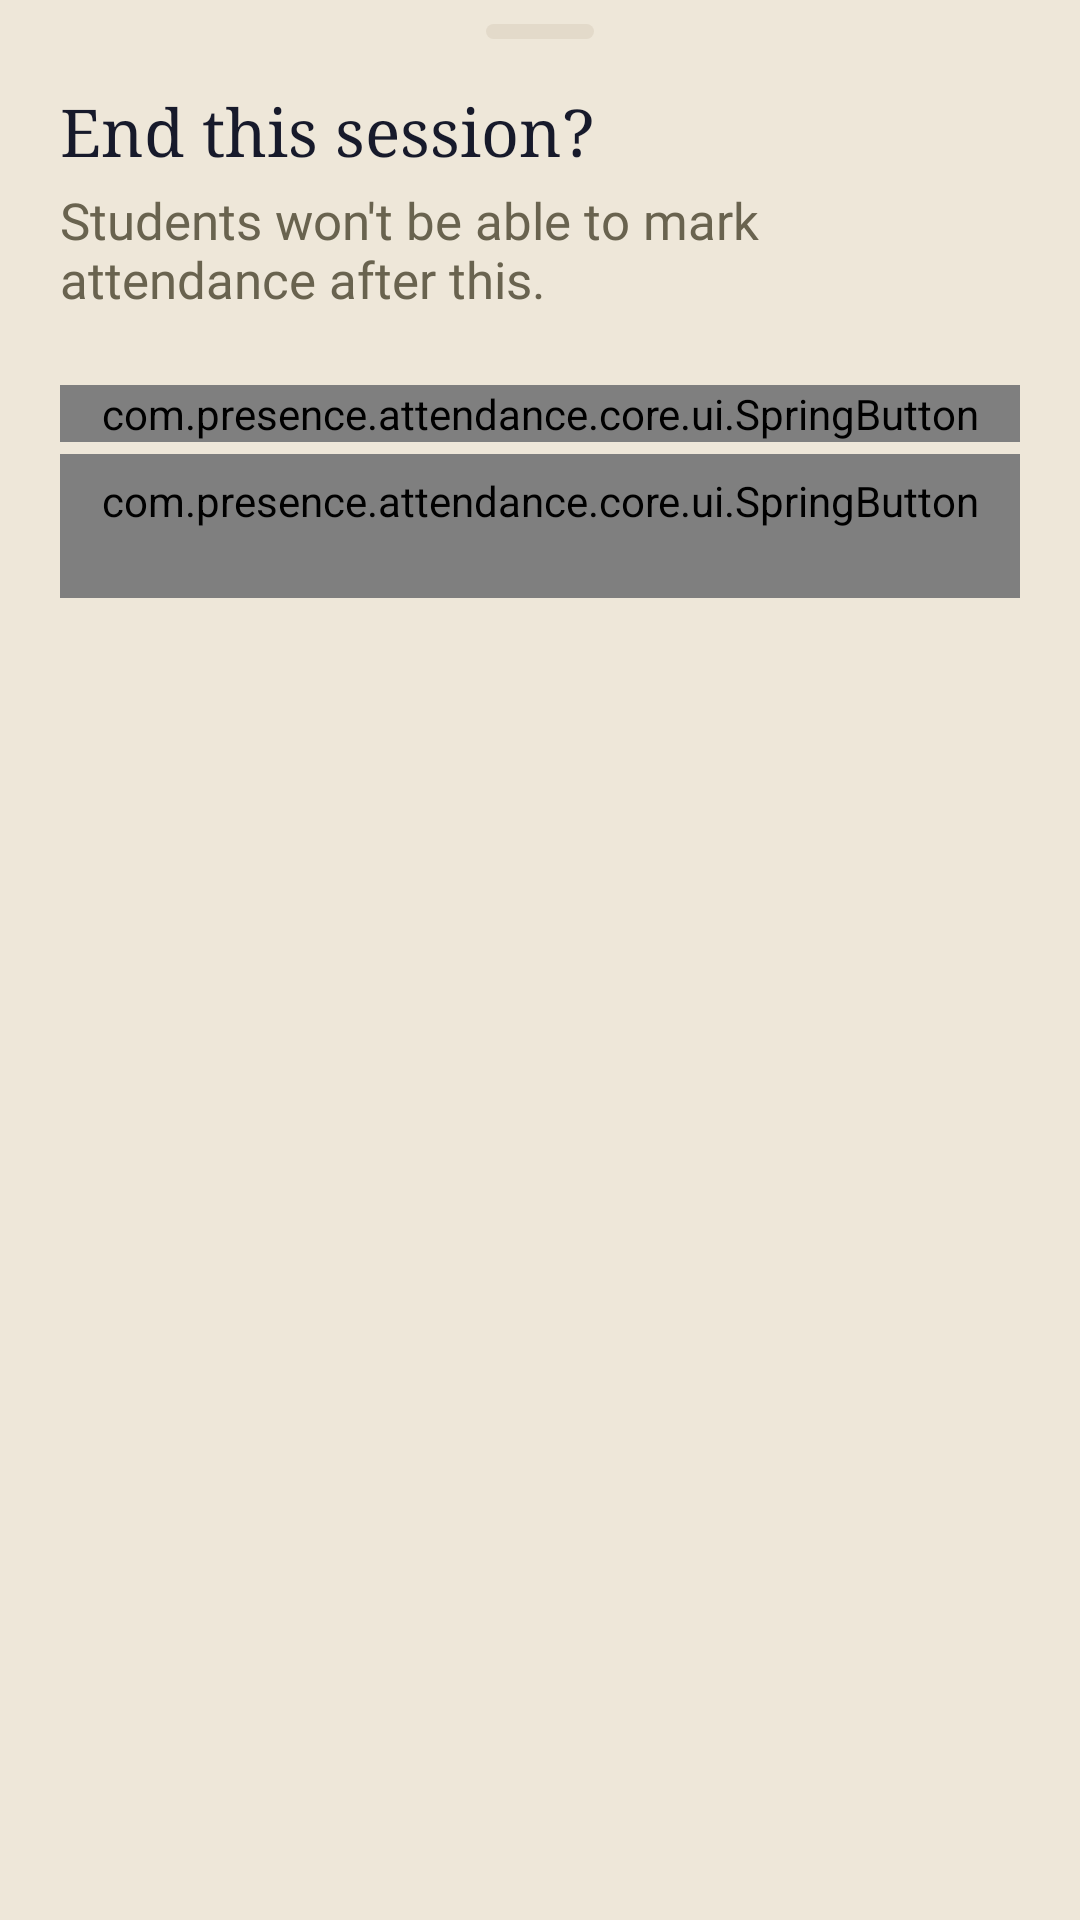

Reconstruct the res/layout file that produces this screen, plus the resources it refers to.
<!-- AndroidManifest.xml: application theme Theme.Presence -->
<!-- res/layout/sheet_end_session.xml -->
<?xml version="1.0" encoding="utf-8"?>
<LinearLayout xmlns:android="http://schemas.android.com/apk/res/android"
    android:layout_width="match_parent"
    android:layout_height="wrap_content"
    android:orientation="vertical"
    android:paddingHorizontal="@dimen/screen_margin"
    android:paddingBottom="@dimen/space_24">

    <include layout="@layout/view_sheet_handle" />

    <TextView
        android:layout_width="match_parent"
        android:layout_height="wrap_content"
        android:layout_marginTop="@dimen/space_16"
        android:accessibilityHeading="true"
        android:text="@string/end_title"
        android:textAppearance="@style/TextAppearance.Presence.Title" />

    <TextView
        android:layout_width="match_parent"
        android:layout_height="wrap_content"
        android:layout_marginTop="@dimen/space_4"
        android:text="@string/end_body"
        android:textAppearance="@style/TextAppearance.Presence.Body"
        android:textColor="@color/text_secondary" />

    <com.presence.attendance.core.ui.SpringButton
        android:id="@+id/end_confirm"
        android:layout_width="match_parent"
        android:layout_height="wrap_content"
        android:layout_marginTop="@dimen/space_24"
        android:text="@string/live_end" />

    <com.presence.attendance.core.ui.SpringButton
        android:id="@+id/end_keep"
        style="@style/Widget.Presence.Button.Text"
        android:layout_width="match_parent"
        android:layout_height="wrap_content"
        android:layout_marginTop="@dimen/space_4"
        android:text="@string/end_keep" />
</LinearLayout>
<!-- res/layout/view_sheet_handle.xml (included above) -->
<?xml version="1.0" encoding="utf-8"?>
<View xmlns:android="http://schemas.android.com/apk/res/android"
    android:layout_width="@dimen/handle_width"
    android:layout_height="@dimen/handle_height"
    android:layout_gravity="center_horizontal"
    android:layout_marginTop="@dimen/space_8"
    android:background="@drawable/bg_sheet_handle"
    android:importantForAccessibility="no" />
<!-- resources referenced by this layout -->
<resources>
  <color name="text_secondary">#69634F</color>
  <dimen name="handle_height">5dp</dimen>
  <dimen name="handle_width">36dp</dimen>
  <dimen name="screen_margin">20dp</dimen>
  <dimen name="space_16">16dp</dimen>
  <dimen name="space_24">24dp</dimen>
  <dimen name="space_4">4dp</dimen>
  <dimen name="space_8">8dp</dimen>
  <string name="end_body">Students won\'t be able to mark attendance after this.</string>
  <string name="end_keep">Keep it running</string>
  <string name="end_title">End this session?</string>
  <string name="live_end">End session</string>
  <style name="TextAppearance.Presence.Body">
          <item name="android:textSize">@dimen/text_body</item>
          <item name="android:lineHeight">@dimen/line_body</item>
      </style>
  <style name="TextAppearance.Presence.Title" parent="TextAppearance.Presence.Serif">
          <item name="android:textSize">@dimen/text_title</item>
          <item name="android:lineHeight">@dimen/line_title</item>
      </style>
  <color name="separator">#E3DACA</color>
  <dimen name="handle_radius">2.5dp</dimen>
  <dimen name="text_body">17sp</dimen>
  <dimen name="line_body">24sp</dimen>
  <style name="TextAppearance.Presence.Serif">
          <item name="android:fontFamily">serif</item>
          <item name="fontFamily">serif</item>
      </style>
  <dimen name="text_title">22sp</dimen>
  <dimen name="line_title">28sp</dimen>
  <dimen name="touch_target">48dp</dimen>
  <style name="TextAppearance.Presence.Headline" parent="TextAppearance.Presence.Semibold">
          <item name="android:textSize">@dimen/text_headline</item>
          <item name="android:lineHeight">@dimen/line_headline</item>
      </style>
  <style name="ShapeAppearance.Presence.Control" parent="">
          <item name="cornerFamily">rounded</item>
          <item name="cornerSize">@dimen/radius_control</item>
      </style>
  <color name="accent">#1F2A55</color>
  <color name="on_accent">#F8F4EA</color>
  <color name="fill">#ECE5D6</color>
  <color name="text">#171A2B</color>
  <color name="background">#EEE7D9</color>
  <color name="surface">#FFFFFF</color>
  <color name="danger">#B3362B</color>
  <style name="TextAppearance.Presence.Subhead">
          <item name="android:textSize">@dimen/text_subhead</item>
          <item name="android:lineHeight">@dimen/line_subhead</item>
      </style>
  <style name="TextAppearance.Presence.Footnote">
          <item name="android:textSize">@dimen/text_footnote</item>
          <item name="android:lineHeight">@dimen/line_footnote</item>
      </style>
  <style name="TextAppearance.Presence.Caption">
          <item name="android:textSize">@dimen/text_caption</item>
          <item name="android:lineHeight">@dimen/line_caption</item>
      </style>
  <style name="Widget.Presence.Button.Primary">
          <item name="backgroundTint">@color/button_primary_fill</item>
          <item name="android:textColor">@color/button_primary_text</item>
      </style>
  <style name="Widget.Presence.PopupMenu" parent="Widget.Material3.PopupMenu">
          <item name="android:popupBackground">@drawable/bg_popup</item>
          <item name="android:popupElevation">0dp</item>
      </style>
  <style name="TextAppearance.Presence.Semibold">
          <item name="android:fontFamily">@font/inter_semibold</item>
          <item name="fontFamily">@font/inter_semibold</item>
      </style>
  <dimen name="text_headline">17sp</dimen>
  <dimen name="line_headline">22sp</dimen>
  <dimen name="radius_control">14dp</dimen>
  <dimen name="text_large_title">34sp</dimen>
  <dimen name="line_large_title">40sp</dimen>
  <dimen name="text_subhead">15sp</dimen>
  <dimen name="line_subhead">20sp</dimen>
  <dimen name="text_footnote">13sp</dimen>
  <dimen name="line_footnote">18sp</dimen>
  <dimen name="text_caption">12sp</dimen>
  <dimen name="line_caption">16sp</dimen>
  <dimen name="column_max_width">600dp</dimen>
  <dimen name="separator">0.5dp</dimen>
  <dimen name="radius_sheet">24dp</dimen>
</resources>
